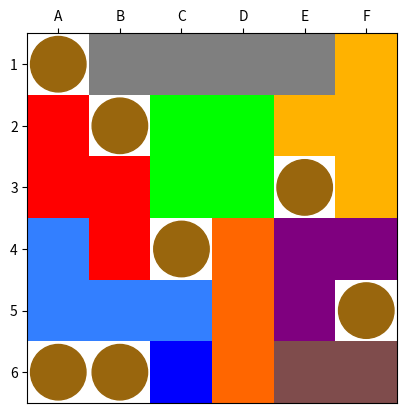

Write the Python code that produced this figure.
#! /usr/bin/env python3

import random
import time
import numpy as np
import matplotlib.pyplot as plt


rowFromLetter = {
    'A':0,
    'B':1,
    'C':2,
    'D':3,
    'E':4,
    'F':5
}
letterFromRow = list(rowFromLetter.keys())



class Block:

    def __init__(self, name, bId, blockColor, checkRotated, checkFlipped, blockArray):
        self.name = name
        self.bId = bId
        self.blockArray = np.array(blockArray)
        self.blockColor = blockColor
        self.checkRotated = checkRotated
        self.checkFlipped = checkFlipped


allPieces = []
allPieces.append(Block('Blue', 1, [0,0,1.0], False, False, [[True]]))
allPieces.append(Block('Brown', 2, [0.5,0.3,0.3], True, False, [[True, True]]))
allPieces.append(Block('Orange', 3, [1.0,0.4,0], True, False, [[True, True, True]]))
allPieces.append(Block('Grey', 4, [0.5,0.5,0.5], True, False, [[True, True, True, True]]))
allPieces.append(Block('Red', 5, [1.0,0,0], True, True, [[False, True, True],
                                                        [True, True, False]]))
allPieces.append(Block('Yellow', 6, [1.0,0.7,0], True, False,[[True, True, True],
                                                            [False, True, False]]))
allPieces.append(Block('Cyan', 7, [0.2,0.5,1.0], True, True, [[True, True, True],
                                                            [True, False, False]]))
allPieces.append(Block('Green', 8, [0,1.0,0], False, False, [[True, True],
                                                            [True, True]]))
allPieces.append(Block('Purple', 9, [0.5,0,0.5], True, False, [[True, True],
                                                                [True, False]]))
blockColors = {x.bId: x.blockColor for x in allPieces}

strategicSort = [4,5,6,7,8,9,3,2,1]


class Dice:
    sides = []
    face = 0
    def __init__(self, *args):
        self.sides = args
        self.roll()
        
    def roll(self):
        maxNum = len(self.sides)-1
        self.face = random.randint(0,maxNum)
        return self.sides[self.face]

    def getSpaceLocation(self):
        dieFace = self.sides[self.face]
        rowAlpha = dieFace[0]
        col = int(dieFace[1])-1
        row = rowFromLetter.get(rowAlpha,0)
        return (row, col)
        
class Board:
    #space = []

    def __init__(self, fromExistingBoard = None):
        self.depth = 0
        if fromExistingBoard != None:
            self.space = fromExistingBoard.space.copy()
        else:
            self.space = np.zeros((6,6), np.int8)

    def draw(self):

        x = list(rowFromLetter.keys())
        y = letterFromRow
        Z = np.ones((6,6,3))
        fig, ax = plt.subplots()

        for rowIndex, row in enumerate(self.space):
            for colIndex, col in enumerate(row):
                if col==99:
                    circ = plt.Circle((colIndex, rowIndex), radius=0.45, color=(0.6,0.4,0.05))
                    ax.add_patch(circ)
                elif col > 0:
                    Z[rowIndex,colIndex] = blockColors.get(col,[0,0,0])

        ax.imshow(Z)
        ax.xaxis.tick_top()
        ax.set_xticks(np.arange(len(x)))
        ax.set_yticks(np.arange(len(y)))
        ax.set_xticklabels(x)
        ax.set_yticklabels(np.arange(1,7))

        plt.draw()
        plt.pause(0.001)
        # show plot and allow processing to continue

    def drawToConsole(self):
        output = "    1  2  3  4  5  6\n"
        for rowIndex, row in enumerate(self.space):
            output += letterFromRow[rowIndex]+ " "
            for colIndex, col in enumerate(row):
                output += str(col).rjust(3)
            output += '\n'
        print(output)

    def isSolved(self):
        return (self.space[self.space==0].size == 0)


    def pieceFitsAtSpace(self, piece, row, col):
        flipList = [0,1] if piece.checkFlipped else [0]
        rotateList = [0,1,2,3] if piece.checkRotated else [0]

        for flip in flipList:
            for rotation in rotateList:
                pieceRows, pieceCols = piece.blockArray.shape

                if rotation % 2 != 0: # for odd rotations, swap row & col sizes
                    pieceRows, pieceCols = pieceCols, pieceRows

                boardSlice = self.space[row:row+pieceRows, col:col+pieceCols]
                pieceSlice = np.fliplr(piece.blockArray) if flip else piece.blockArray
                pieceSlice = np.rot90(pieceSlice, rotation)
                if boardSlice.shape != pieceSlice.shape:
                    continue # this shape & orientation extends past the board edges, skip

                boardSliceMask = (boardSlice == 0) # array of booleans where True is an empty space
                if np.array_equal(boardSliceMask & pieceSlice, pieceSlice):
                    # intersection of empty spaces & piece shape results in the piece shape, it means we can fit it in!
                    return (rotation, flip)
        return None # does not fit

    def placePiece(self, piece, row, col, orientation):
        pieceRows, pieceCols = piece.blockArray.shape
        if orientation[0] % 2 != 0: # for odd rotations, swap row & col sizes
            pieceRows, pieceCols = pieceCols, pieceRows

        boardSlice = self.space[row:row+pieceRows, col:col+pieceCols]
        pieceSlice = np.fliplr(piece.blockArray) if orientation[1] else piece.blockArray
        pieceSlice = np.rot90(pieceSlice, orientation[0])

        addSlice = pieceSlice * piece.bId
        boardSlice[:] += addSlice # we want to replace the range, not update reference to point to addSlice


    def setSpace(self, loc, val):
        row,col = loc[0],loc[1]
        self.space[row][col] = val
        
d = []
d.append(Dice('A1','F3','D1','E2','D2','C1'))
d.append(Dice('A2','A3','B1','B2','C2','B3'))
d.append(Dice('A4','B5','C5','C6','F6','D6'))
d.append(Dice('A5','F2','A5','F2','E1','B6'))
d.append(Dice('A6','F1','A6','F1','A6','F1'))
d.append(Dice('B4','C3','C4','D3','E3','D4'))
d.append(Dice('D5','E4','E5','E6','F4','F5'))

theBoard = Board()

print("Rolling dice...")
diceResult = ' '
for i in range(len(d)):
    diceResult += d[i].roll() + ' '
    theBoard.setSpace(d[i].getSpaceLocation(),99)
diceResult += '\n'
print(diceResult)


def recursiveSolve(board, remaining, stopAtFirstSolution = False):
    piece = remaining[0]
    for row in range(6):
        for col in range(6): 
            orientation = board.pieceFitsAtSpace(piece, row, col)
            if orientation != None:
                newBoard = Board(board)
                newBoard.depth = board.depth + 1
                newBoard.placePiece(piece, row, col, orientation)
                newRemaining = remaining.copy()
                newRemaining.remove(piece)

                if newBoard.isSolved():
                    global nSolutions, start_time
                    nSolutions += 1
                    print('Found a solution in {:.2f} seconds'.format(time.process_time() - start_time))
                    newBoard.drawToConsole()
                    
                    newBoard.draw()
                    return stopAtFirstSolution

                if len(newRemaining)==0: # no remaining pieces, jump back up a recursion level
                    return False

                solutionFound = recursiveSolve(newBoard, newRemaining, stopAtFirstSolution)
                if solutionFound and stopAtFirstSolution:
                    return True #exit out of the recursion
    return False # cannot solve at this depth


allPieces.sort(key=lambda x: strategicSort.index(x.bId))
print('Using following stategy')
print([x.name for x in allPieces])
print('Solving...')
start_time = time.process_time()
nSolutions = 0
recursiveSolve(theBoard, allPieces, stopAtFirstSolution = True)
print('Found {} solutions in {:.2f} seconds'.format(nSolutions, time.process_time() - start_time))
plt.show() #keeps program running until the plot is closed
